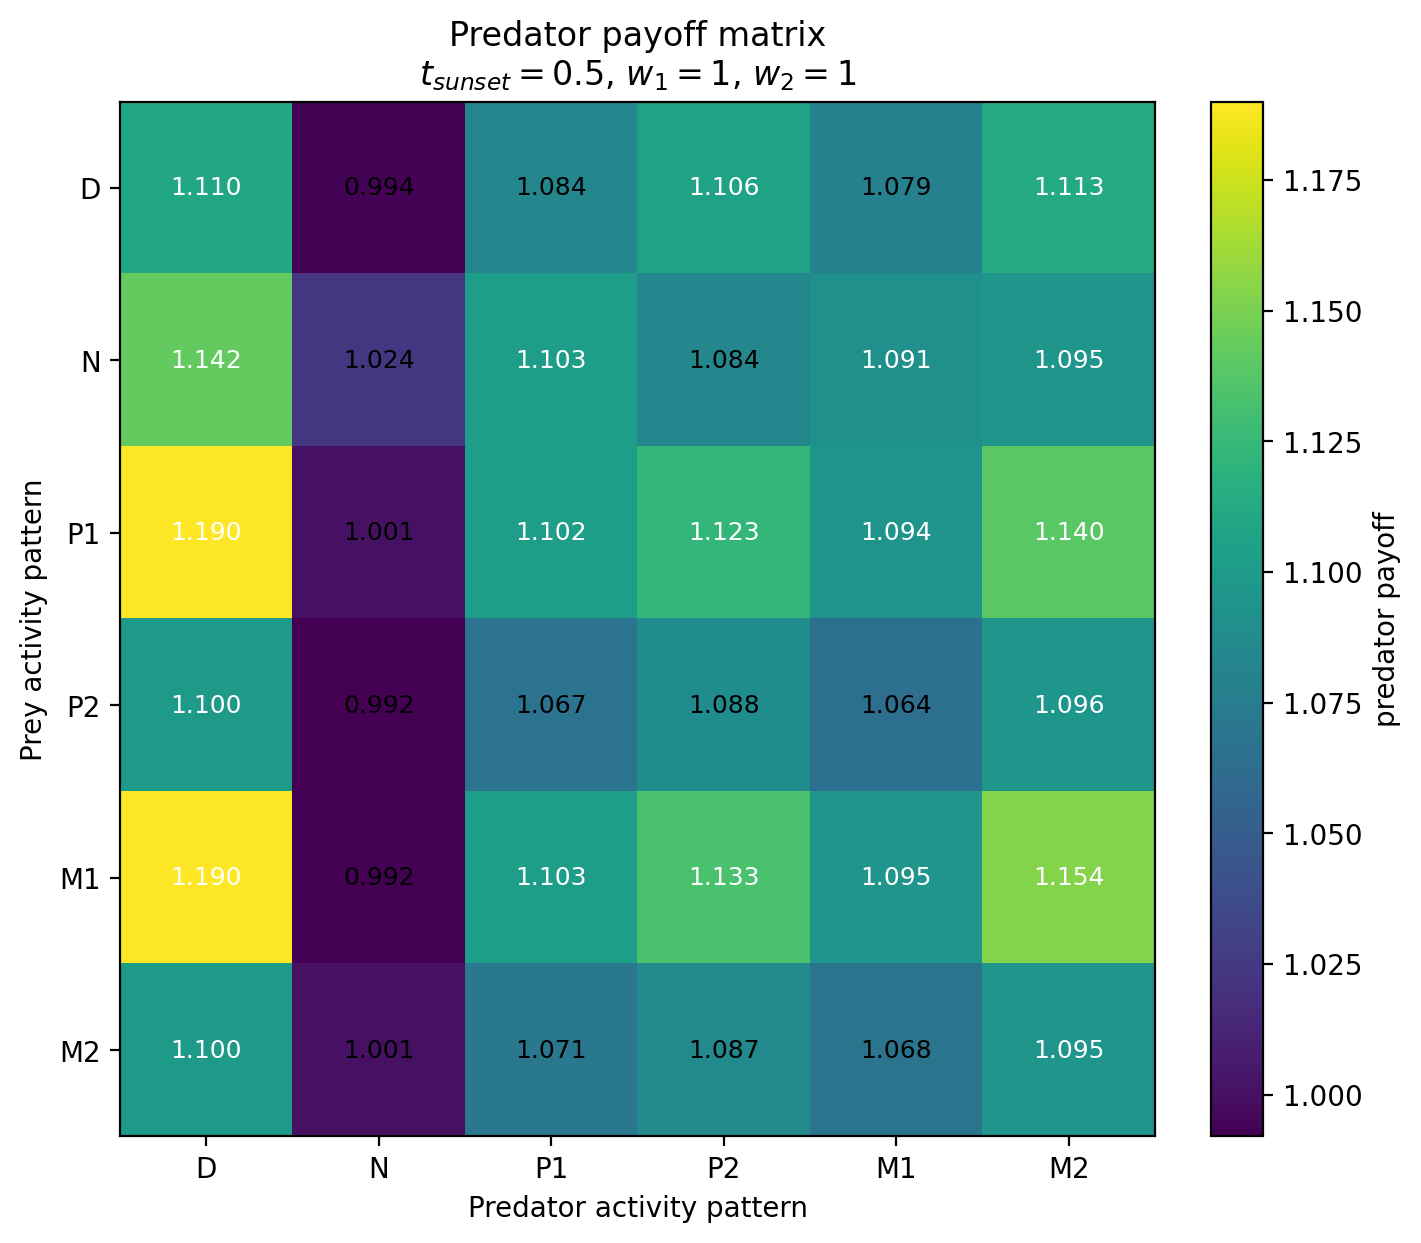

Data behind this chart, as committed beside it:
Prey / Predator, D, N, P1, P2, M1, M2
D, 1.11, 0.9936, 1.084, 1.106, 1.079, 1.113
N, 1.142, 1.024, 1.103, 1.084, 1.091, 1.095
P1, 1.19, 1.001, 1.102, 1.123, 1.094, 1.14
P2, 1.1, 0.992, 1.067, 1.088, 1.064, 1.096
M1, 1.19, 0.992, 1.103, 1.133, 1.095, 1.154
M2, 1.1, 1.001, 1.071, 1.087, 1.068, 1.095
